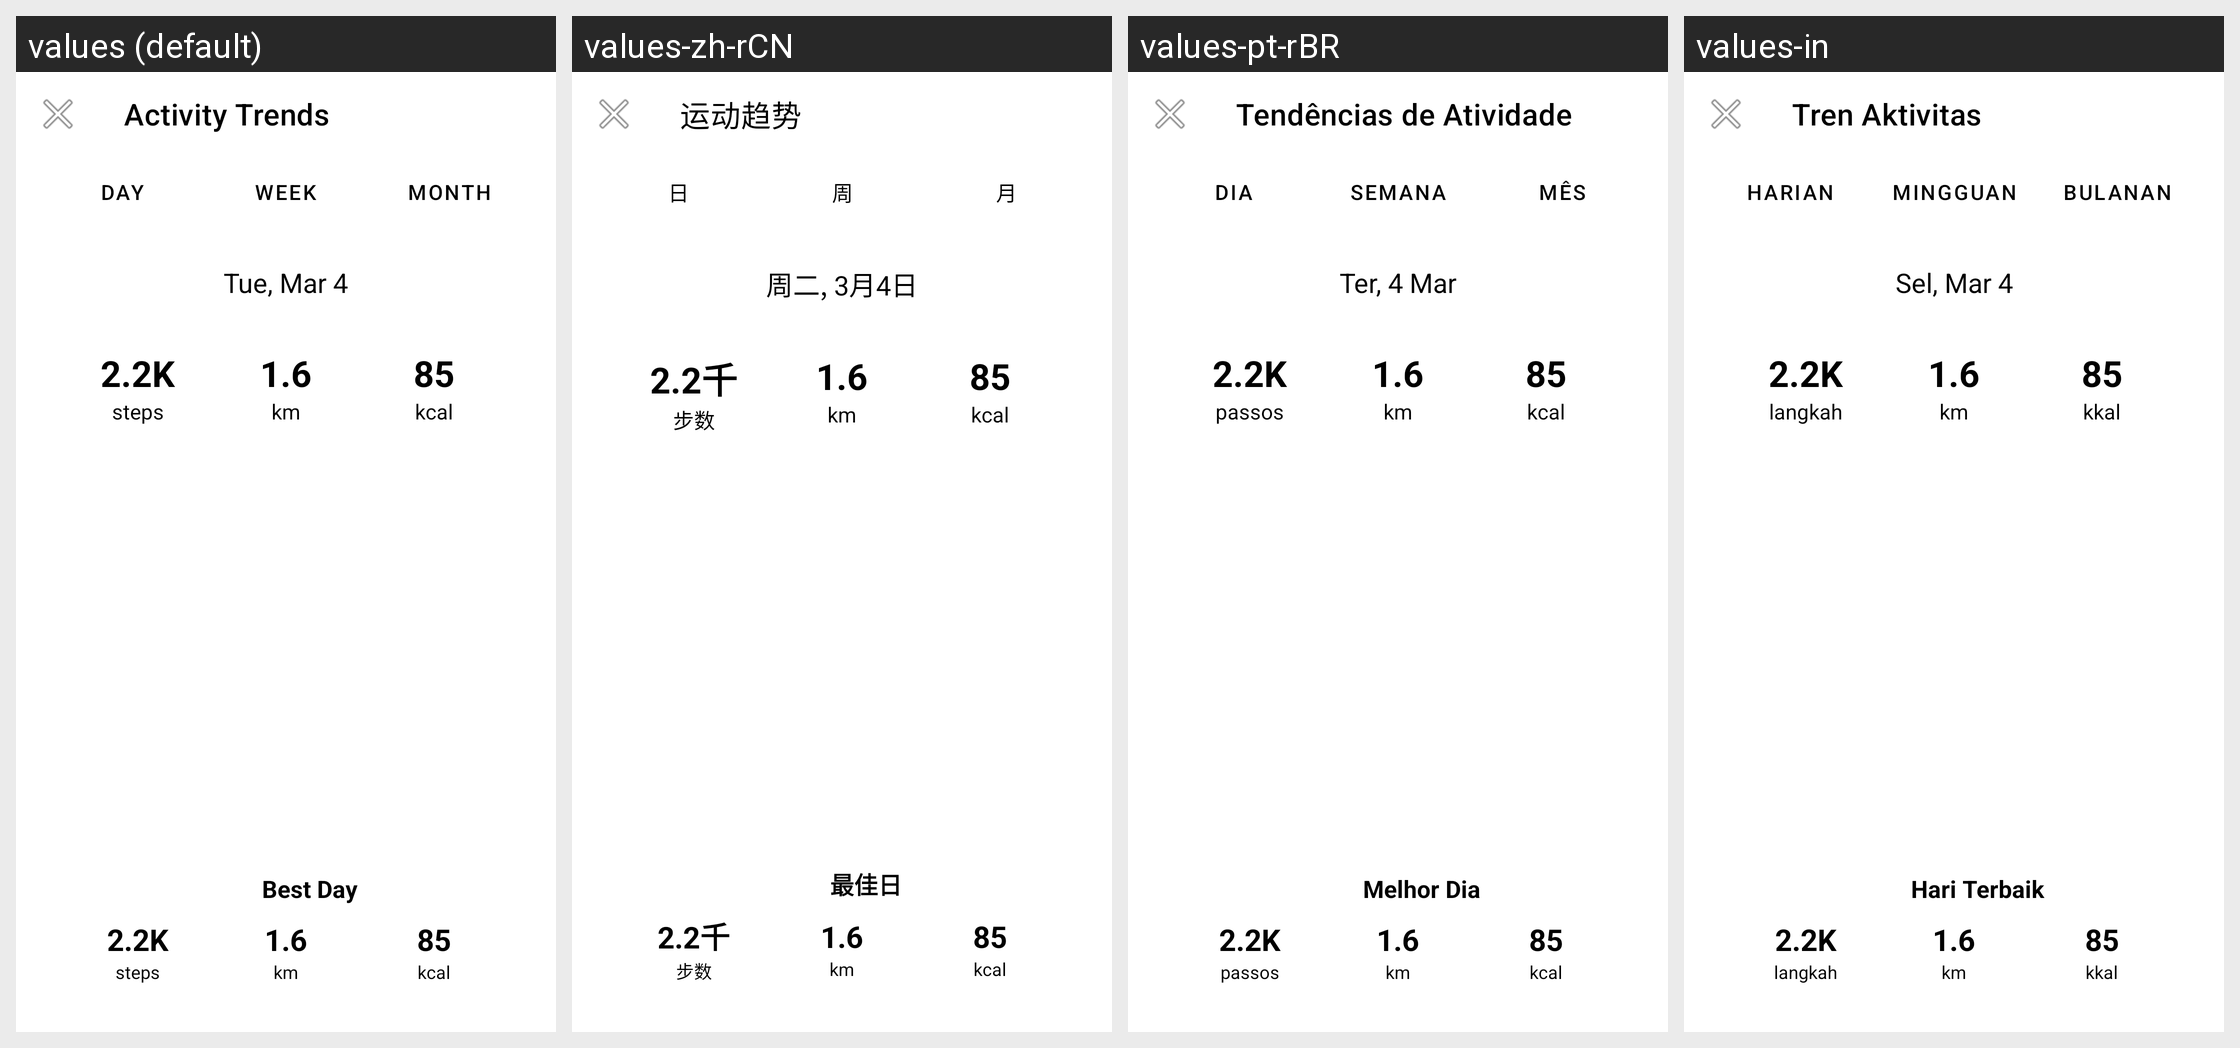

Locale-by-locale string values for the Android screen shown in this grid:
Android screen res/layout/activity_trends.xml rendered under 4 locales, left to right: values (default), values-zh-rCN, values-pt-rBR, values-in. Device: Nexus 5 (rendered at 1080×1920; each locale shown at half size, 540×960, under a caption strip naming it); theme Theme.MaterialComponents.DayNight.NoActionBar.
Other locales in the repository, not shown: values-ko.
Strings drawn on this screen, with the default value and each locale's value (text and hints the layout hard-codes, and strings that could not be matched under every locale, appear in the picture but are not listed):

trends_title
  values: Activity Trends
  values-zh-rCN: 运动趋势
  values-pt-rBR: Tendências de Atividade
  values-in: Tren Aktivitas

tab_daily
  values: Day
  values-zh-rCN: 日
  values-pt-rBR: Dia
  values-in: Harian

tab_weekly
  values: Week
  values-zh-rCN: 周
  values-pt-rBR: Semana
  values-in: Mingguan

tab_monthly
  values: Month
  values-zh-rCN: 月
  values-pt-rBR: Mês
  values-in: Bulanan

sample_date
  values: Tue, Mar 4
  values-zh-rCN: 周二, 3月4日
  values-pt-rBR: Ter, 4 Mar
  values-in: Sel, Mar 4

best_day
  values: Best Day
  values-zh-rCN: 最佳日
  values-pt-rBR: Melhor Dia
  values-in: Hari Terbaik

sample_steps
  values: 2.2K
  values-zh-rCN: 2.2千
  values-pt-rBR: 2.2K
  values-in: 2.2K

steps
  values: steps
  values-zh-rCN: 步数
  values-pt-rBR: passos
  values-in: langkah

sample_distance
  values: 1.6
  values-zh-rCN: 1.6
  values-pt-rBR: 1.6
  values-in: 1.6

km
  values: km
  values-zh-rCN: km
  values-pt-rBR: km
  values-in: km

sample_calories
  values: 85
  values-zh-rCN: 85
  values-pt-rBR: 85
  values-in: 85

kcal
  values: kcal
  values-zh-rCN: kcal
  values-pt-rBR: kcal
  values-in: kkal

sample_best_steps
  values: 2.2K
  values-zh-rCN: 2.2千
  values-pt-rBR: 2.2K
  values-in: 2.2K

sample_best_distance
  values: 1.6
  values-zh-rCN: 1.6
  values-pt-rBR: 1.6
  values-in: 1.6

sample_best_calories
  values: 85
  values-zh-rCN: 85
  values-pt-rBR: 85
  values-in: 85
